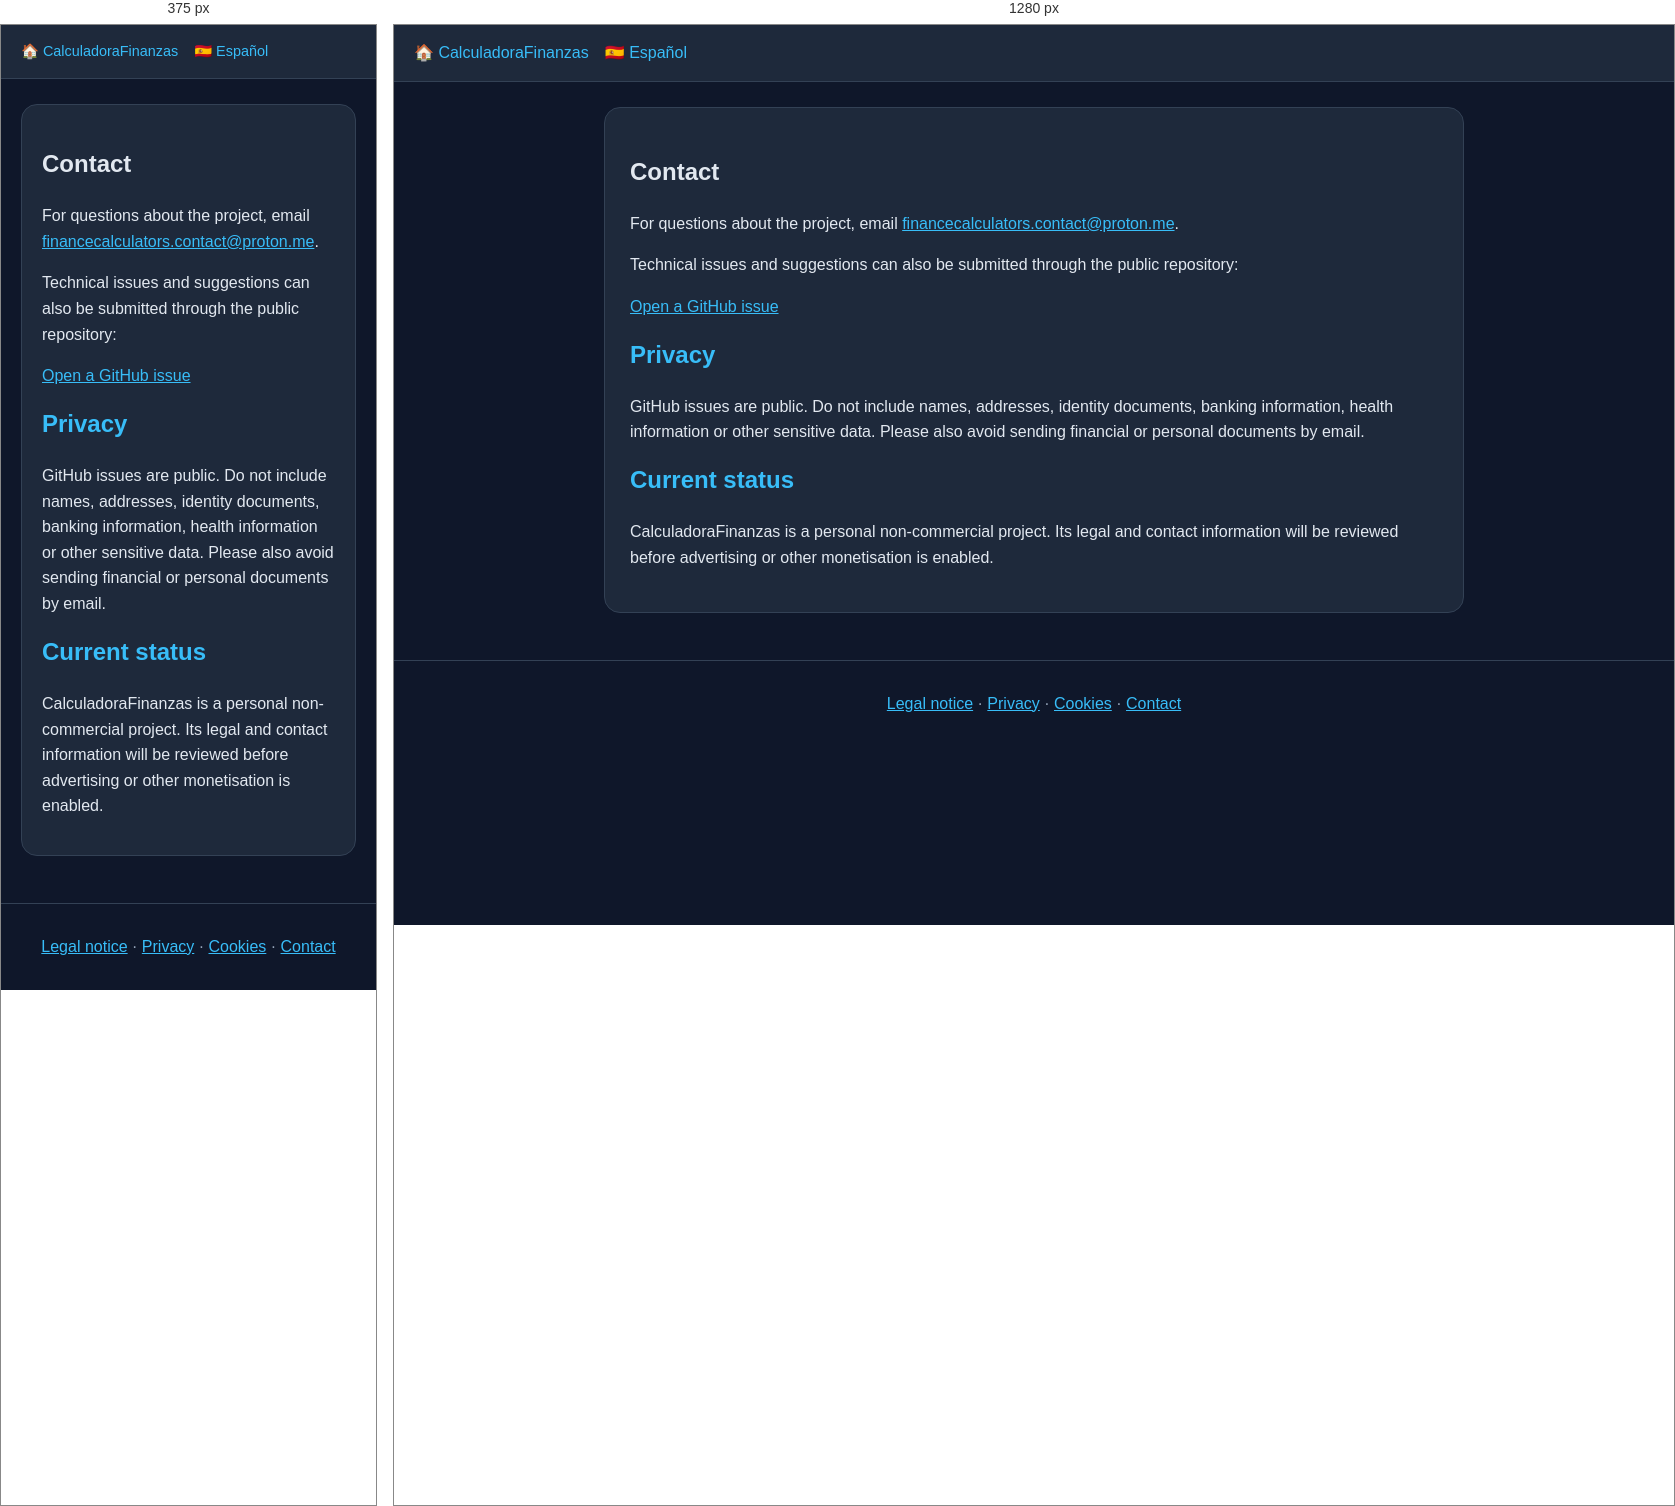
Rendered at 375 px and 1280 px, left to right.

<!-- file: contact.html -->
<!doctype html><html lang="en"><head><meta charset="utf-8"><meta name="viewport" content="width=device-width,initial-scale=1"><title>Contact | CalculadoraFinanzas</title><link rel="stylesheet" href="styles.css"></head><body><nav class="nav"><a href="index.html">🏠 CalculadoraFinanzas</a><a href="../contacto.html">🇪🇸 Español</a></nav><main class="container"><section class="content"><h1>Contact</h1><p>For questions about the project, email <a href="mailto:financecalculators.contact@proton.me">financecalculators.contact@proton.me</a>.</p><p>Technical issues and suggestions can also be submitted through the public repository:</p><p><a href="https://github.com/jusaex/calculadorafinanzas/issues">Open a GitHub issue</a></p><h2>Privacy</h2><p>GitHub issues are public. Do not include names, addresses, identity documents, banking information, health information or other sensitive data. Please also avoid sending financial or personal documents by email.</p><h2>Current status</h2><p>CalculadoraFinanzas is a personal non-commercial project. Its legal and contact information will be reviewed before advertising or other monetisation is enabled.</p></section></main><footer class="footer"><a href="legal-notice.html">Legal notice</a> · <a href="privacy.html">Privacy</a> · <a href="cookies.html">Cookies</a> · <a href="contact.html">Contact</a></footer><!-- Cloudflare Web Analytics --><script type="module" src="https://static.cloudflareinsights.com/beacon.min.js" data-cf-beacon='{"token": "e89fe524edd546b792c67524e824fbe3"}'></script><!-- End Cloudflare Web Analytics --></body></html>


/* @media block from styles.css */
@media(max-width:600px){.hero h1{font-size:1.9rem}.nav{font-size:.9rem}.card,.calculator,.content{padding:20px}}